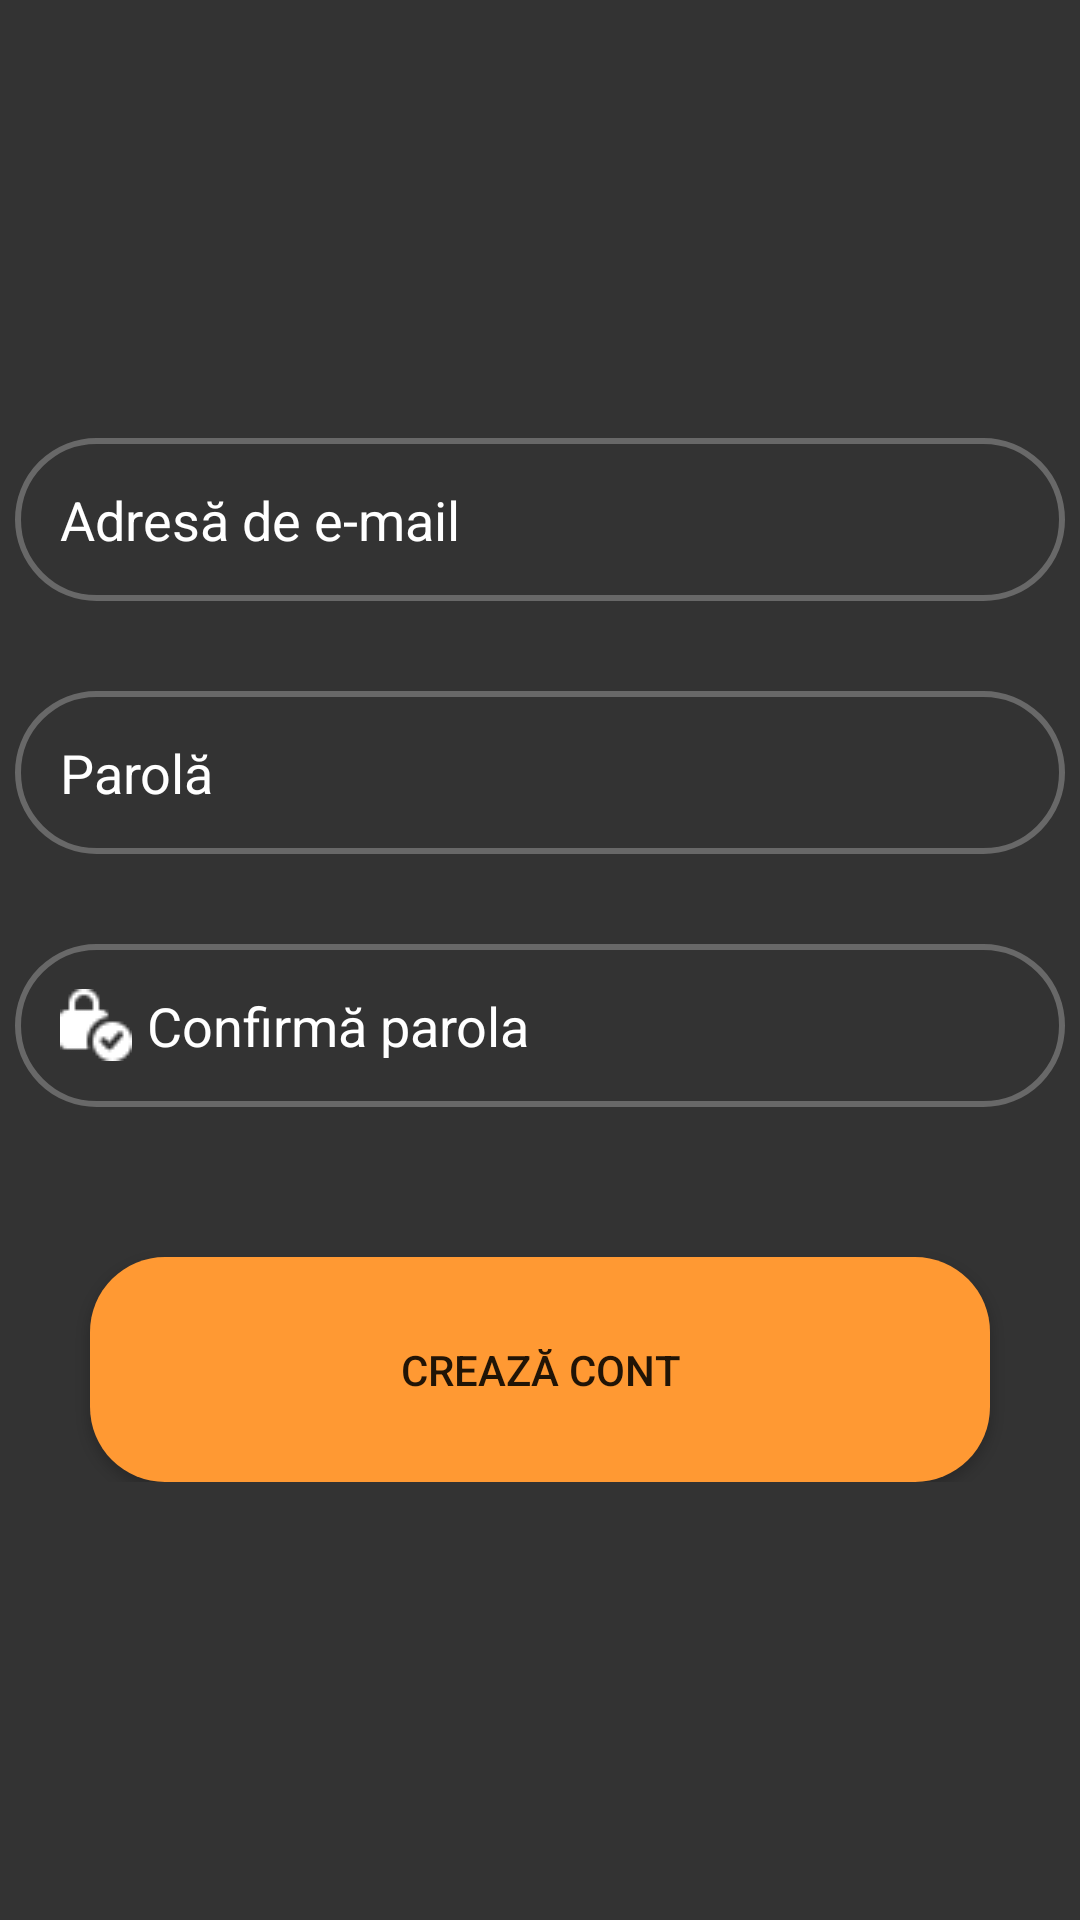

Android layout source for this screen:
<!-- AndroidManifest.xml: application theme Theme.TransilvaniaSocial -->
<!-- res/layout/activity_register.xml -->
<?xml version="1.0" encoding="utf-8"?>
<RelativeLayout xmlns:android="http://schemas.android.com/apk/res/android"
    xmlns:app="http://schemas.android.com/apk/res-auto"
    xmlns:tools="http://schemas.android.com/tools"
    android:layout_width="match_parent"
    android:layout_height="match_parent"
    android:background="?colorSecondary"
    tools:context=".authentication.RegisterActivity">

    <RelativeLayout
        android:layout_width="wrap_content"
        android:layout_height="wrap_content"
        android:layout_centerHorizontal="true"
        android:layout_centerVertical="true">

        <EditText
            android:id="@+id/et_register_email"
            android:layout_width="350dp"
            android:layout_height="wrap_content"
            android:layout_alignParentTop="true"
            android:layout_centerInParent="true"
            android:ems="20"
            android:hint="Adresă de e-mail"
            android:textColorHint="@color/white"
            android:textColor="@color/white"
            android:inputType="textEmailAddress"
            android:background="@drawable/input_fields"
            android:drawableLeft="@drawable/mail"
            android:drawableTint="@color/white"
            android:drawablePadding="5dp"
            android:padding="15dp"/>

        <EditText
            android:id="@+id/et_register_pw"
            android:layout_width="350dp"
            android:layout_height="wrap_content"
            android:maxLines="1"
            android:layout_below="@+id/et_register_email"
            android:layout_centerHorizontal="true"
            android:layout_marginTop="30dp"
            android:ems="15"
            android:hint="Parolă"
            android:textColor="@color/white"
            android:textColorHint="@color/white"
            android:background="@drawable/input_fields"
            android:padding="15dp"
            android:drawableLeft="@drawable/lock"
            android:drawableTint="@color/white"
            android:drawablePadding="5dp"
            android:inputType="textPassword"/>

        <EditText
            android:id="@+id/et_register_confirm_pw"
            android:layout_width="350dp"
            android:layout_height="wrap_content"
            android:layout_below="@+id/et_register_pw"
            android:layout_centerHorizontal="true"
            android:layout_marginTop="30dp"
            android:ems="15"
            android:hint="Confirmă parola"
            android:textColorHint="@color/white"
            android:inputType="textPassword"
            android:background="@drawable/input_fields"
            android:textColor="@color/white"
            android:padding="15dp"
            android:drawableLeft="@drawable/verified_lock"
            android:drawableTint="@color/white"
            android:drawablePadding="5dp"
            />

        <Button
            android:id="@+id/btn_register"
            android:layout_width="300dp"
            android:layout_height="75dp"
            android:layout_below="@+id/et_register_confirm_pw"
            android:layout_centerHorizontal="true"
            android:layout_marginTop="50dp"
            android:text="Crează cont"
            android:background="@drawable/button_shape"
            android:padding="15dp"/>


    </RelativeLayout>


</RelativeLayout>
<!-- resources referenced by this layout -->
<resources>
  <color name="white">#FFFFFFFF</color>
  <!-- drawable button_shape (drawable) -->
  <?xml version="1.0" encoding="utf-8"?>
  <shape
      xmlns:android="http://schemas.android.com/apk/res/android"
      android:shape="rectangle">
  
      <solid
          android:color="#FF9933">
      </solid>
  
      <corners
          android:bottomLeftRadius="25dp"
          android:topLeftRadius="25dp"
          android:bottomRightRadius="25dp"
          android:topRightRadius="25dp">
      </corners>
  
  </shape>
  <!-- drawable input_fields (drawable) -->
  <?xml version="1.0" encoding="utf-8"?>
  <shape xmlns:android="http://schemas.android.com/apk/res/android">
      <solid android:color="?colorSecondary"/>
      <corners android:radius="45dp"/>
      <stroke android:width="2dp"
          android:color="	#686868"/>
  </shape>
  <!-- drawable verified_lock: png bitmap (drawable, 13324 bytes) -->
  <style name="Theme.TransilvaniaSocial" parent="Theme.AppCompat.Light.NoActionBar">
          
          <item name="colorPrimary">@color/black</item>
          <item name="colorPrimaryVariant">@color/black</item>
          <item name="colorOnPrimary">@color/white</item>
          
          <item name="colorSecondary">#333333</item>
          <item name="colorSecondaryVariant">#101010</item>
          <item name="colorOnSecondary">@color/white</item>
          
          <item name="android:statusBarColor" tools:targetApi="l">?attr/colorPrimaryVariant</item>
          
      </style>
  <color name="black">#FF000000</color>
</resources>
